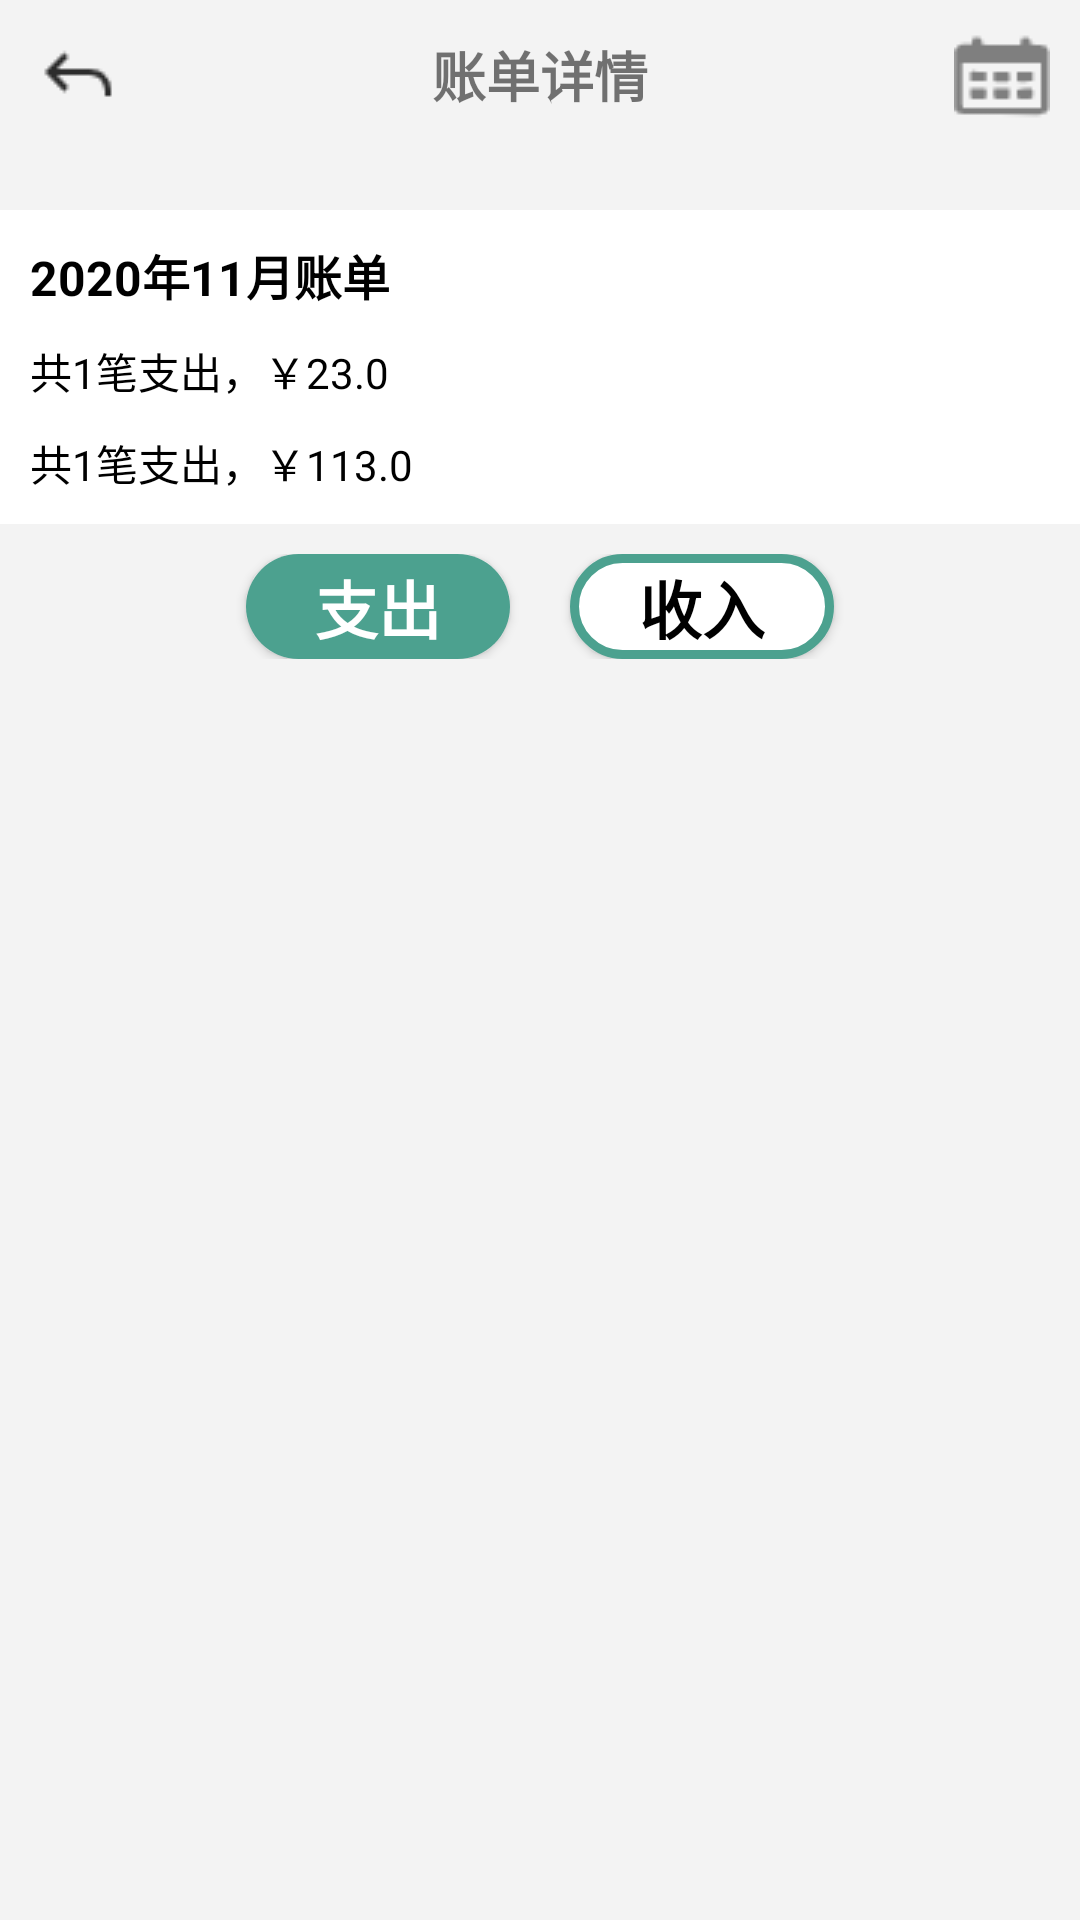

Android layout source for this screen:
<!-- AndroidManifest.xml: application theme AppTheme -->
<!-- res/layout/activity_moth_chart.xml -->
<?xml version="1.0" encoding="utf-8"?>
<LinearLayout
    xmlns:android="http://schemas.android.com/apk/res/android"
    android:layout_width="match_parent"
    android:layout_height="match_parent"
    android:orientation="vertical"
    android:background="@color/grey_f3f3f3">
    <RelativeLayout
        android:layout_width="match_parent"
        android:layout_height="50dp">
        <ImageView
            android:id="@+id/chart_iv_back"
            android:layout_width="wrap_content"
            android:layout_height="match_parent"
            android:src="@mipmap/error"
            android:layout_marginLeft="10dp"
            android:onClick="onClick"/>
        <TextView
            android:layout_width="wrap_content"
            android:layout_height="wrap_content"
            android:text="账单详情"
            android:layout_centerInParent="true"
            android:textSize="18sp"
            android:textStyle="bold"/>
        <ImageView
            android:id="@+id/chart_iv_calendar"
            android:layout_width="wrap_content"
            android:layout_height="match_parent"
            android:src="@mipmap/calender"
            android:layout_alignParentRight="true"
            android:layout_marginRight="10dp"
            android:onClick="onClick"/>
    </RelativeLayout>
    <LinearLayout
        android:layout_width="match_parent"
        android:layout_height="wrap_content"
        android:orientation="vertical"
        android:background="@color/white"
        android:padding="10dp"
        android:layout_marginTop="20dp">
        <TextView
            android:id="@+id/chart_tv_date"
            android:layout_width="wrap_content"
            android:layout_height="wrap_content"
            android:text="2020年11月账单"
            android:textColor="@color/black"
            android:textStyle="bold"
            android:textSize="16sp"/>
        <TextView
            android:id="@+id/chart_tv_out"
            android:layout_width="wrap_content"
            android:layout_height="wrap_content"
            android:text="共1笔支出，￥23.0"
            android:textColor="@color/black"
            android:layout_marginTop="10dp"
            android:textSize="14sp"/>
        <TextView
            android:id="@+id/chart_tv_in"
            android:layout_width="wrap_content"
            android:layout_height="wrap_content"
            android:text="共1笔支出，￥113.0"
            android:textColor="@color/black"
            android:layout_marginTop="10dp"
            android:textSize="14sp"/>
    </LinearLayout>
    <LinearLayout
        android:layout_width="match_parent"
        android:layout_height="wrap_content"
        android:orientation="horizontal"
        android:layout_margin="10dp"
        android:gravity="center">
        <Button
            android:id="@+id/chart_btn_out"
            android:layout_width="wrap_content"
            android:layout_height="35dp"
            android:text="支出"
            android:background="@drawable/main_recordbtn_bg"
            android:textColor="@color/white"
            android:textStyle="bold"
            android:textSize="21sp"
            android:onClick="onClick"
            android:layout_marginRight="10dp"/>
        <Button
            android:id="@+id/chart_btn_in"
            android:layout_width="wrap_content"
            android:layout_height="35dp"
            android:text="收入"
            android:background="@drawable/dialog_btn_bg"
            android:textColor="@color/black"
            android:textStyle="bold"
            android:textSize="21sp"
            android:onClick="onClick"
            android:layout_marginLeft="10dp"/>
    </LinearLayout>
    <androidx.viewpager.widget.ViewPager
        android:id="@+id/chart_vp"
        android:layout_width="match_parent"
        android:layout_height="match_parent"/>
</LinearLayout>
<!-- resources referenced by this layout -->
<resources>
  <color name="black">#000000</color>
  <color name="grey_f3f3f3">#f3f3f3</color>
  <color name="white">#ffffff</color>
  <!-- drawable dialog_btn_bg (drawable) -->
  <?xml version="1.0" encoding="utf-8"?>
  <shape xmlns:android="http://schemas.android.com/apk/res/android"
      android:shape="rectangle">
      
      <corners android:radius="20dp"/>
      
      <solid android:color="@color/white"/>
      <stroke android:color="@color/pink_d6" android:width="3dp"/>
  </shape>
  <!-- drawable main_recordbtn_bg (drawable) -->
  <?xml version="1.0" encoding="utf-8"?>
  <shape xmlns:android="http://schemas.android.com/apk/res/android"
      android:shape="rectangle">
      <solid android:color="@color/pink_d6"/>
      
      <corners android:radius="20dp"/>
  </shape>
  <!-- mipmap calender: png bitmap (mipmap-mdpi, 567 bytes) -->
  <!-- mipmap error: png bitmap (mipmap-mdpi, 447 bytes) -->
  <style name="AppTheme" parent="Theme.AppCompat.Light.NoActionBar">
          
          <item name="colorPrimary">@color/colorPrimary</item>
          <item name="colorPrimaryDark">@color/grey_f3f3f3</item>
          <item name="colorAccent">@color/colorAccent</item>
      </style>
  <color name="pink_d6">#4ca18f</color>
  <color name="colorPrimary">#6200EE</color>
  <color name="colorAccent">#03DAC5</color>
</resources>
